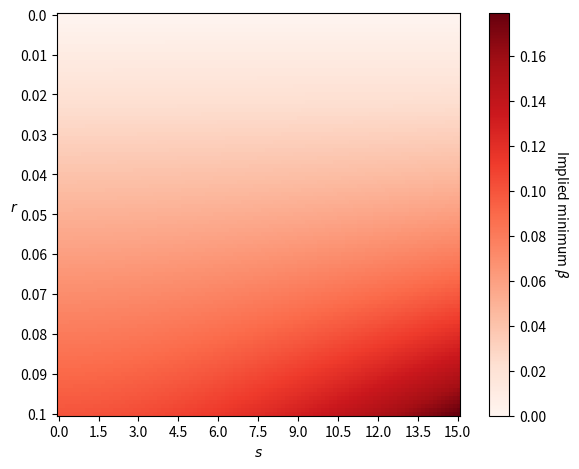

Write the Python code that produced this figure.
import matplotlib.pyplot as plt
import numpy as np

# Set graph options
#plt.rc('font', **{'family': 'serif', 'serif': ['lmodern']})
#plt.rc('text', usetex=True)

# Create vector of interest rates
r_min = 0
r_max = .1
r_num = 101
r = np.array(np.linspace(r_min, r_max, r_num), ndmin=2)

# Create vector of ideal years of schooling
s_min = 0
s_max = 15
s_num = 101
s = np.array(np.linspace(s_min, s_max, s_num), ndmin=2)

# Calculate implied minimum Mincer's betas
beta_min = (r.transpose() @ np.ones(r.shape)) * np.exp(r.transpose() @ s) * (1 + r.transpose() @ s)**(-1)

# Set up plot
fig, ax = plt.subplots()

# Make the heat map
heatmap = ax.imshow(beta_min, cmap='Reds', interpolation='nearest')

# Make a color bar
cbar = ax.figure.colorbar(heatmap, ax=ax)

# Select how many ticks to use
n_ticks=11

# Set ticks
ax.set_xticks(np.linspace(0, beta_min.shape[0]-1, n_ticks))
ax.set_yticks(np.linspace(0, beta_min.shape[1]-1, n_ticks))

# Set tick labels
ax.set_xticklabels(np.linspace(s_min, s_max, n_ticks))
ax.set_yticklabels(np.linspace(r_min, r_max, n_ticks))

# Label color bar
cbar.ax.set_ylabel(r'Implied minimum $\beta$', rotation=-90, va="bottom")

# Set axis labels
ax.set_xlabel(r'$s$')
ax.set_ylabel(r'$r$', rotation=0)

fig.tight_layout()

plt.show()
